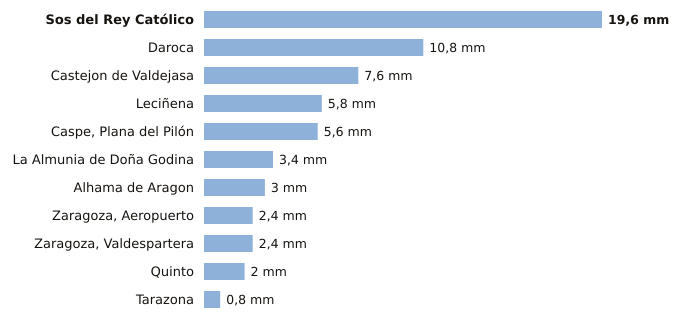

Data behind this chart, as committed beside it:
estacion, provincia, indicativo, mm_6_dias_anteriores, mm_hoy, mm_7_dias, horas_de_hoy
Sos del Rey Católico, Zaragoza, 9244X, 19.6, 0.0, 19.6, 3
Daroca, Zaragoza, 9390, 10.8, 0.0, 10.8, 3
Castejon de Valdejasa, Zaragoza, 9336D, 7.6, 0.0, 7.6, 3
Leciñena, Zaragoza, 9495Y, 5.8, 0.0, 5.8, 3
Caspe, Plana del Pilón, Zaragoza, 9574B, 5.6, 0.0, 5.6, 3
La Almunia de Doña Godina, Zaragoza, 9427X, 3.4, 0.0, 3.4, 3
Alhama de Aragon, Zaragoza, 9354X, 3.0, 0.0, 3.0, 2
Zaragoza, Aeropuerto, Zaragoza, 9434, 2.4, 0.0, 2.4, 3
Zaragoza, Valdespartera, Zaragoza, 9434P, 2.4, 0.0, 2.4, 3
Quinto, Zaragoza, 9510X, 2.0, 0.0, 2.0, 3
Tarazona, Zaragoza, 9299X, 0.8, 0.0, 0.8, 3
